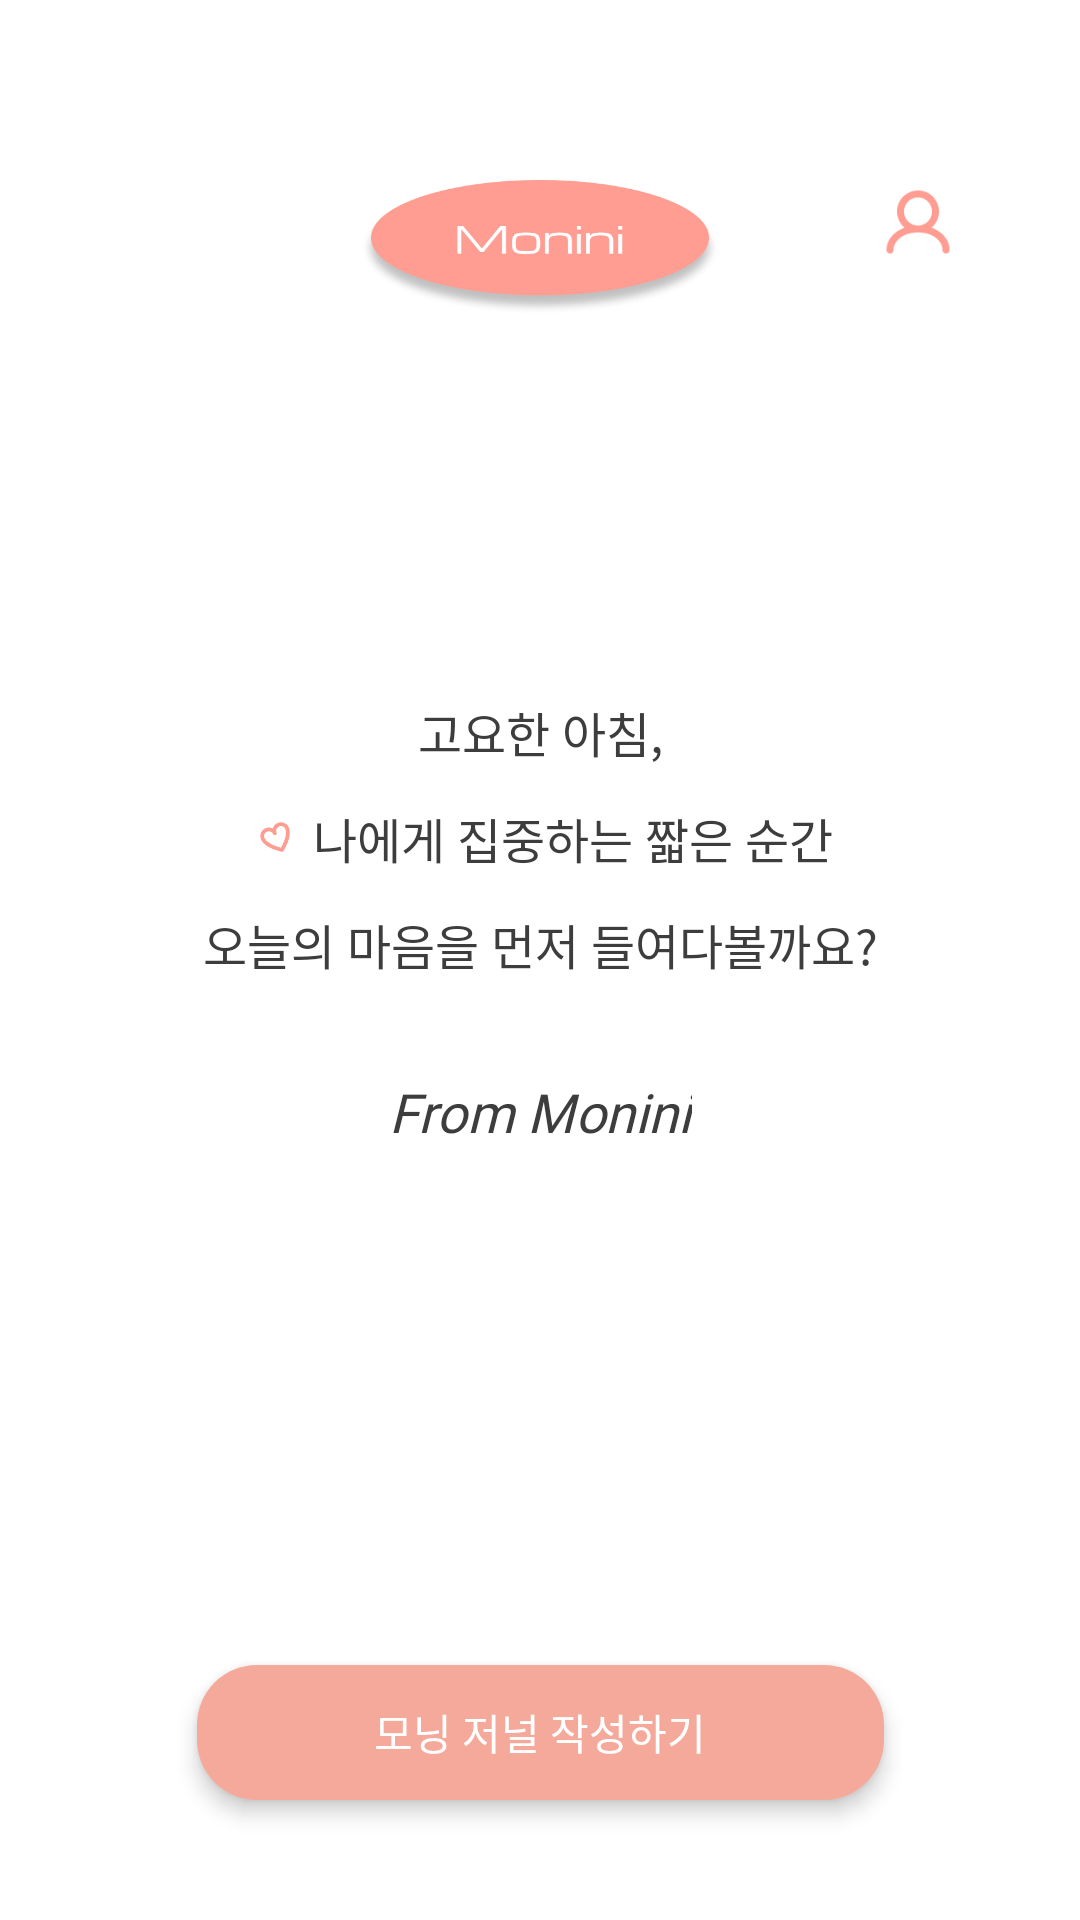

Write the Android layout XML for this screen, with the resource values it uses.
<!-- AndroidManifest.xml: application theme Theme.RealMonini -->
<!-- res/layout/fragment_home.xml -->
<?xml version="1.0" encoding="utf-8"?>
<androidx.constraintlayout.widget.ConstraintLayout
    xmlns:android="http://schemas.android.com/apk/res/android"
    xmlns:app="http://schemas.android.com/apk/res-auto"
    android:layout_width="match_parent"
    android:layout_height="match_parent"
    android:paddingLeft="40dp"
    android:paddingRight="40dp"
    android:paddingTop="60dp"
    android:paddingBottom="20dp">

    <ImageView
        android:id="@+id/logo"
        android:layout_width="120dp"
        android:layout_height="45dp"
        android:src="@drawable/monini_logo"
        android:scaleType="fitXY"
        app:layout_constraintTop_toTopOf="parent"
        app:layout_constraintStart_toStartOf="parent"
        app:layout_constraintEnd_toEndOf="parent"/>

    <ImageView
        android:id="@+id/ic_mypage"
        android:layout_width="28dp"
        android:layout_height="28dp"
        android:src="@drawable/user"
        app:layout_constraintTop_toTopOf="parent"
        app:layout_constraintEnd_toEndOf="parent"/>

    <LinearLayout
        android:id="@+id/text_area"
        android:layout_width="wrap_content"
        android:layout_height="wrap_content"
        android:orientation="vertical"
        android:gravity="center"
        app:layout_constraintTop_toTopOf="parent"
        app:layout_constraintBottom_toTopOf="@id/btn_journal"
        app:layout_constraintStart_toStartOf="parent"
        app:layout_constraintEnd_toEndOf="parent">

        <TextView
            android:layout_width="wrap_content"
            android:layout_height="wrap_content"
            android:text="고요한 아침,"
            android:fontFamily="@font/gowun_batang"
            android:textSize="16sp"
            android:textColor="#3D3D3D"
            android:layout_marginBottom="12dp"/>

        <LinearLayout
            android:layout_width="wrap_content"
            android:layout_height="wrap_content"
            android:orientation="horizontal"
            android:gravity="center_vertical"
            android:layout_marginBottom="12dp">

            <ImageView
                android:layout_width="20dp"
                android:layout_height="20dp"
                android:src="@drawable/heart"
                android:layout_marginRight="2dp"/>

            <TextView
                android:layout_width="wrap_content"
                android:layout_height="wrap_content"
                android:text="나에게 집중하는 짧은 순간"
                android:fontFamily="@font/gowun_batang"
                android:textSize="16sp"
                android:textColor="#3D3D3D"/>
        </LinearLayout>

        <TextView
            android:layout_width="wrap_content"
            android:layout_height="wrap_content"
            android:text="오늘의 마음을 먼저 들여다볼까요?"
            android:fontFamily="@font/gowun_batang"
            android:textSize="16sp"
            android:textColor="#3D3D3D"
            android:layout_marginBottom="32dp"/>

        <TextView
            android:layout_width="wrap_content"
            android:layout_height="wrap_content"
            android:text="From Monini"
            android:fontFamily="@font/gowun_batang"
            android:textStyle="italic"
            android:textSize="18sp"
            android:textColor="#3D3D3D"/>

    </LinearLayout>

    <TextView
        android:id="@+id/btn_journal"
        android:layout_width="229dp"
        android:layout_height="45dp"
        android:text="모닝 저널 작성하기"
        android:fontFamily="@font/gowun_batang"
        android:textColor="#FFFFFF"
        android:textSize="14sp"
        android:background="@drawable/btn_signup"
        android:gravity="center"
        android:elevation="4dp"
        android:layout_marginBottom="20dp"
        app:layout_constraintBottom_toBottomOf="parent"
        app:layout_constraintStart_toStartOf="parent"
        app:layout_constraintEnd_toEndOf="parent"/>

</androidx.constraintlayout.widget.ConstraintLayout>
<!-- resources referenced by this layout -->
<resources>
  <!-- drawable btn_signup (drawable) -->
  <?xml version="1.0" encoding="utf-8"?>
  <shape xmlns:android="http://schemas.android.com/apk/res/android"
      android:shape="rectangle">
      <corners android:radius="20dp"/>
      <solid android:color="#F4A99A"/>
  </shape>
  <!-- drawable heart: png bitmap (drawable, 1632 bytes) -->
  <!-- drawable monini_logo: png bitmap (drawable, 27709 bytes) -->
  <!-- drawable user: png bitmap (drawable, 1863 bytes) -->
  <style name="Theme.RealMonini" parent="Base.Theme.RealMonini" />
  <style name="Base.Theme.RealMonini" parent="Theme.Material3.DayNight.NoActionBar">
          <item name="android:windowBackground">@drawable/background</item>
      </style>
</resources>
